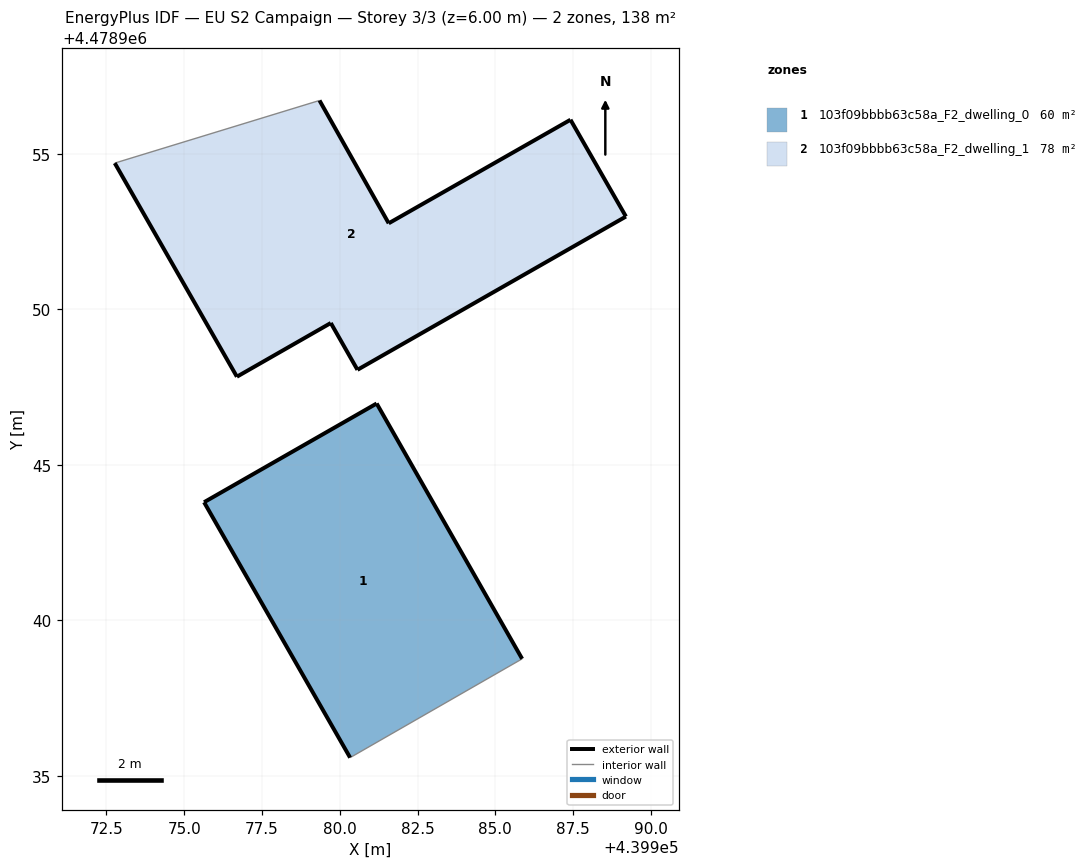
=== STOREY PLAN SPEC (per zone: floor XY polygon, exterior-wall plan segments, windows/doors) ===
zone 1: 103f09bbbb63c58a_F2_dwelling_0  (60.3 m²)
  floor: (439985.86, 4478938.76) (439981.18, 4478946.97) (439975.64, 4478943.80) (439980.33, 4478935.59)
  exterior wall: (439980.33, 4478935.59) – (439975.64, 4478943.80)  [9.5 m]
  exterior wall: (439975.64, 4478943.80) – (439981.18, 4478946.97)  [6.4 m]
  exterior wall: (439981.18, 4478946.97) – (439985.86, 4478938.76)  [9.4 m]
  interior walls: 1
zone 2: 103f09bbbb63c58a_F2_dwelling_1  (77.6 m²)
  floor: (439989.20, 4478952.98) (439987.41, 4478956.09) (439981.57, 4478952.76) (439979.35, 4478956.71) (439972.77, 4478954.70) (439976.69, 4478947.83) (439979.71, 4478949.56) (439980.57, 4478948.05)
  exterior wall: (439976.69, 4478947.83) – (439972.77, 4478954.70)  [7.9 m]
  exterior wall: (439979.35, 4478956.71) – (439981.57, 4478952.76)  [4.5 m]
  exterior wall: (439981.57, 4478952.76) – (439987.41, 4478956.09)  [6.7 m]
  exterior wall: (439987.41, 4478956.09) – (439989.20, 4478952.98)  [3.6 m]
  exterior wall: (439989.20, 4478952.98) – (439980.57, 4478948.05)  [9.9 m]
  exterior wall: (439980.57, 4478948.05) – (439979.71, 4478949.56)  [1.7 m]
  exterior wall: (439979.71, 4478949.56) – (439976.69, 4478947.83)  [3.5 m]
  interior walls: 1

=== DERIVED (storey summary) ===
Building: EU S2 Campaign
Storey: 3 of 3  (floor level z = 6.00 m)
Storey gross floor area: 137.9 m²
Zones on this storey: 2
  - 103f09bbbb63c58a_F2_dwelling_0: floor 60.3 m²; exterior wall 25.3 m (75.9 m²); WWR 0.0%
  - 103f09bbbb63c58a_F2_dwelling_1: floor 77.6 m²; exterior wall 37.9 m (113.7 m²); WWR 0.0%
Zone adjacency: (none detected)